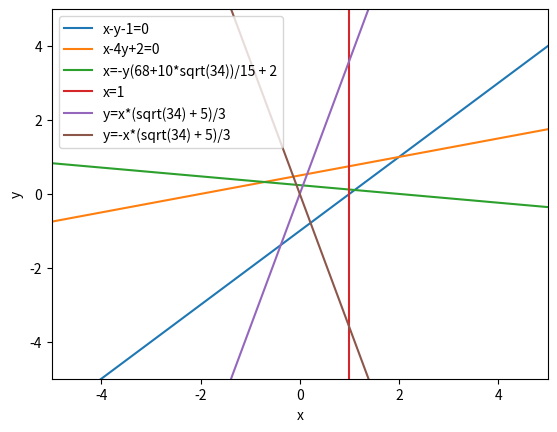

Recreate this plot in Python.
# -*- coding: utf-8 -*-
"""Assignment3.ipynb

Automatically generated by Colaboratory.

Original file is located at
    https://colab.research.google.com/<link-removed>
"""

import matplotlib.pyplot as plt
import numpy as np
import math

x = np.linspace(-5,5,100)
#Original lines
y_1 = x-1 #straight line1
y_2 = 0.25*x+0.5 #straighe line2
plt.plot(x, y_1, label='x-y-1=0')
plt.plot(x, y_2, label='x-4y+2=0')
#For affine transform
y = np.linspace(-5,5,100)
x_1 = y*(-68-10*np.sqrt(34))/15 + 2
x_2 = 0*y + 1
plt.plot(x_1, y, label='x=-y(68+10*sqrt(34))/15 + 2')
plt.plot(x_2, y, label='x=1')
plt.xlabel('x')
plt.ylabel('y')
plt.legend(loc='best')
plt.xlim([-5,5])
plt.ylim([-5,5])
plt.grid()
plt.show()

#Modified pair of straight lines passing through origin
y21 = (y*(np.sqrt(34) + 5))/3
y22 = (y*(-np.sqrt(34) - 5))/3
plt.plot(y, y21, label='y=x*(sqrt(34) + 5)/3')
plt.plot(y, y22, label='y=-x*(sqrt(34) + 5)/3')
plt.xlabel('x')
plt.ylabel('y')
plt.legend(loc='best')
plt.grid()
plt.show()